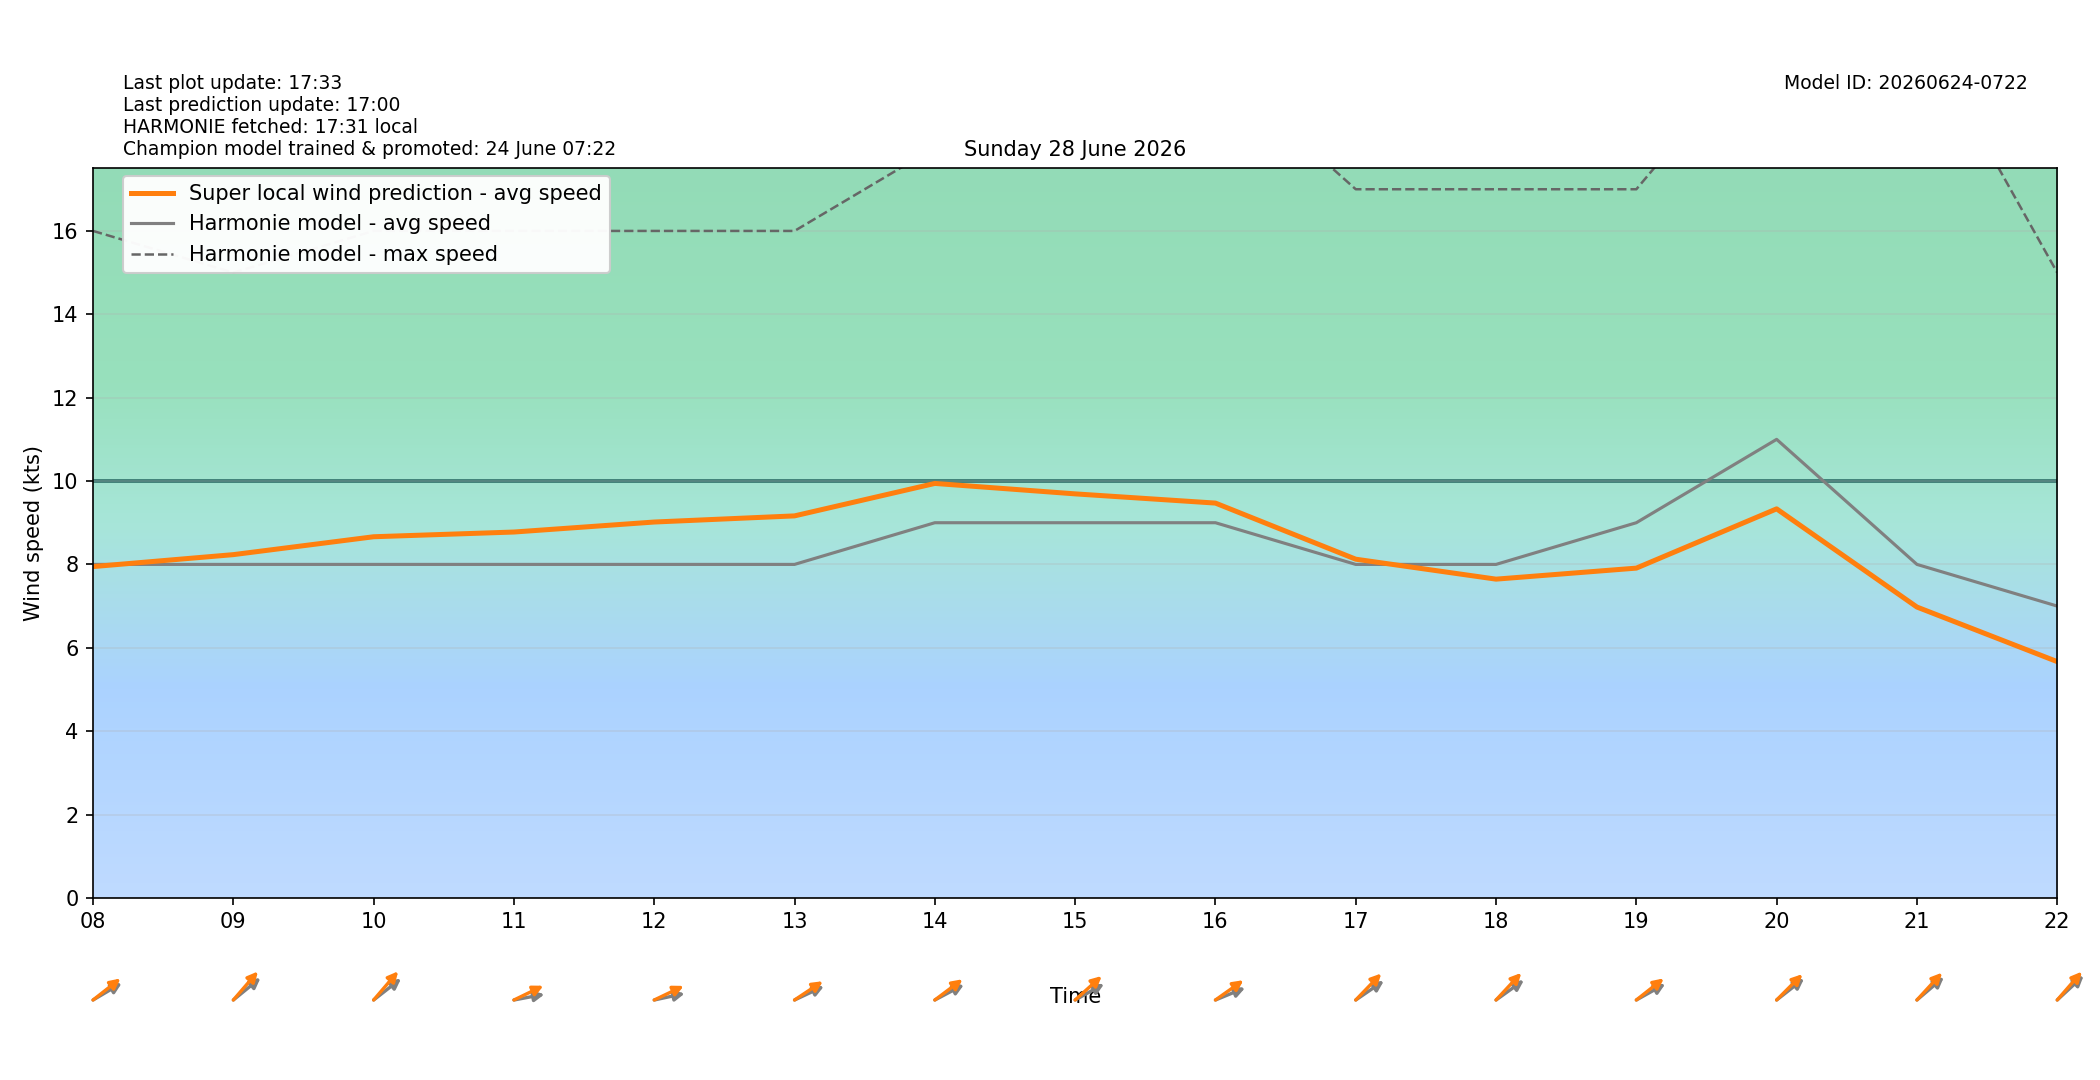

Data behind this chart, as committed beside it:
target_time_utc, target_time_local, hour_utc, hour_local, forecast_wind_speed, forecast_wind_min, forecast_wind_max, lstm_pred_wind_speed, delta_speed_lstm_minus_forecast, forecast_wind_dir_deg, lstm_pred_wind_dir_deg, delta_dir_lstm_minus_forecast
2026-06-27T22:00:00Z, 2026-06-28T00:00:00+0200, 22, 00, 6.0, 6.0, 19.0, 3.504, -2.496, 90.0, 92.04, 2.04
2026-06-27T23:00:00Z, 2026-06-28T01:00:00+0200, 23, 01, 7.0, 7.0, 14.0, 4.565, -2.435, 12.0, 9.994, -2.006
2026-06-28T00:00:00Z, 2026-06-28T02:00:00+0200, 00, 02, 3.0, 3.0, 12.0, 1.627, -1.373, 87.0, 84.87, -2.134
2026-06-28T01:00:00Z, 2026-06-28T03:00:00+0200, 01, 03, 6.0, 6.0, 11.0, 2.434, -3.566, 107.0, 105.8, -1.192
2026-06-28T02:00:00Z, 2026-06-28T04:00:00+0200, 02, 04, 9.0, 9.0, 15.0, 4.014, -4.986, 110.0, 106.8, -3.164
2026-06-28T03:00:00Z, 2026-06-28T05:00:00+0200, 03, 05, 5.0, 5.0, 15.0, 3.853, -1.147, 154.0, 147.4, -6.587
2026-06-28T04:00:00Z, 2026-06-28T06:00:00+0200, 04, 06, 4.0, 4.0, 9.0, 3.801, -0.1989, 206.0, 199.5, -6.526
2026-06-28T05:00:00Z, 2026-06-28T07:00:00+0200, 05, 07, 8.0, 8.0, 15.0, 7.569, -0.4305, 242.0, 235.9, -6.141
2026-06-28T06:00:00Z, 2026-06-28T08:00:00+0200, 06, 08, 8.0, 8.0, 16.0, 7.948, -0.05219, 249.0, 242.9, -6.053
2026-06-28T07:00:00Z, 2026-06-28T09:00:00+0200, 07, 09, 8.0, 8.0, 15.0, 8.234, 0.2344, 242.0, 233, -9.036
2026-06-28T08:00:00Z, 2026-06-28T10:00:00+0200, 08, 10, 8.0, 8.0, 16.0, 8.664, 0.6635, 243.0, 232.7, -10.26
2026-06-28T09:00:00Z, 2026-06-28T11:00:00+0200, 09, 11, 8.0, 8.0, 16.0, 8.777, 0.7767, 263.0, 252.5, -10.52
2026-06-28T10:00:00Z, 2026-06-28T12:00:00+0200, 10, 12, 8.0, 8.0, 16.0, 9.017, 1.017, 262.0, 252.7, -9.306
2026-06-28T11:00:00Z, 2026-06-28T13:00:00+0200, 11, 13, 8.0, 8.0, 16.0, 9.164, 1.164, 253.0, 246.6, -6.367
2026-06-28T12:00:00Z, 2026-06-28T14:00:00+0200, 12, 14, 9.0, 9.0, 18.0, 9.943, 0.9427, 251.0, 244, -6.97
2026-06-28T13:00:00Z, 2026-06-28T15:00:00+0200, 13, 15, 9.0, 9.0, 18.0, 9.692, 0.6922, 250.0, 239.6, -10.42
2026-06-28T14:00:00Z, 2026-06-28T16:00:00+0200, 14, 16, 9.0, 9.0, 20.0, 9.471, 0.4711, 255.0, 245.3, -9.74
2026-06-28T15:00:00Z, 2026-06-28T17:00:00+0200, 15, 17, 8.0, 8.0, 17.0, 8.125, 0.1251, 246.0, 236, -10.02
2026-06-28T16:00:00Z, 2026-06-28T18:00:00+0200, 16, 18, 8.0, 8.0, 17.0, 7.646, -0.3536, 245.0, 235.1, -9.939
2026-06-28T17:00:00Z, 2026-06-28T19:00:00+0200, 17, 19, 9.0, 9.0, 17.0, 7.911, -1.089, 250.0, 242.8, -7.189
2026-06-28T18:00:00Z, 2026-06-28T20:00:00+0200, 18, 20, 11.0, 11.0, 21.0, 9.333, -1.667, 243.0, 236.9, -6.101
2026-06-28T19:00:00Z, 2026-06-28T21:00:00+0200, 19, 21, 8.0, 8.0, 21.0, 6.977, -1.023, 241.0, 234.8, -6.248
2026-06-28T20:00:00Z, 2026-06-28T22:00:00+0200, 20, 22, 7.0, 7.0, 15.0, 5.667, -1.333, 239.0, 233.2, -5.81
2026-06-28T21:00:00Z, 2026-06-28T23:00:00+0200, 21, 23, 6.0, 6.0, 12.0, 4.67, -1.33, 253.0, 247.2, -5.769
